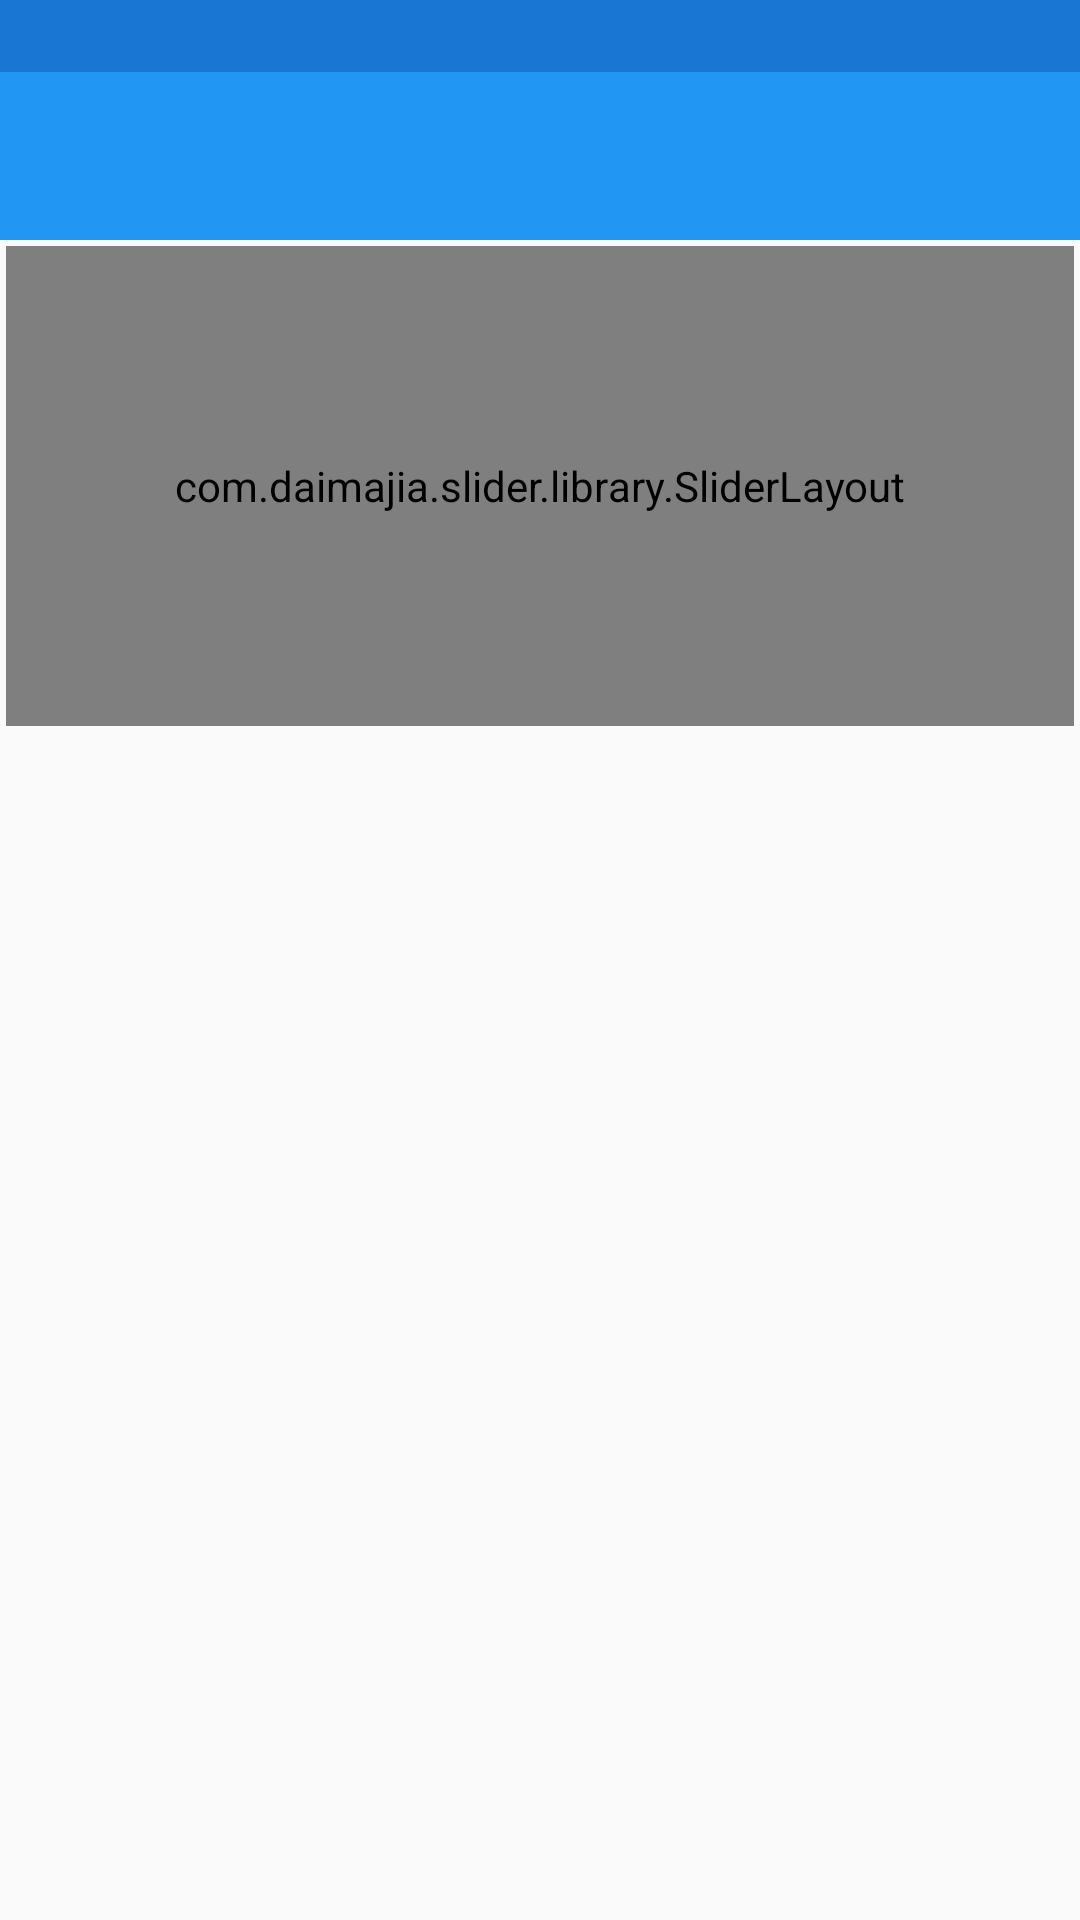

Android layout source for this screen:
<!-- AndroidManifest.xml: application theme AppTheme -->
<!-- res/layout/activity_main.xml -->
<?xml version="1.0" encoding="utf-8"?>
<android.support.v4.widget.DrawerLayout xmlns:android="http://schemas.android.com/apk/res/android"

    android:id="@+id/DrawerLayout"
    android:layout_width="match_parent"
    android:layout_height="match_parent"
    android:elevation="7dp">


    <RelativeLayout
        android:layout_width="match_parent"
        android:layout_height="match_parent">

        <include layout="@layout/statusbarcolor" />


        <LinearLayout

            android:layout_width="match_parent"
            android:layout_height="wrap_content"
            android:orientation="vertical">


            <include
                android:id="@+id/tool_bar"
                layout="@layout/toolbar"></include>

            <LinearLayout
                android:layout_width="match_parent"
                android:layout_height="wrap_content"
                android:layout_marginBottom="2dp"
                android:layout_marginLeft="2dp"
                android:layout_marginRight="2dp"
                android:layout_marginTop="2dp"
                android:orientation="vertical">

                <com.daimajia.slider.library.SliderLayout
                    android:id="@+id/slider"
                    android:layout_width="match_parent"
                    android:layout_height="160dp" />


            </LinearLayout>


            <android.support.v7.widget.RecyclerView

                android:id="@+id/recycler_view"
                android:layout_width="match_parent"
                android:layout_height="match_parent" />


        </LinearLayout>

    </RelativeLayout>


    <android.support.v7.widget.RecyclerView
        android:id="@+id/RecyclerView"
        android:layout_width="280dp"
        android:layout_height="match_parent"
        android:layout_gravity="start"

        android:background="#ffffff"
        android:scrollbars="vertical">

    </android.support.v7.widget.RecyclerView>


</android.support.v4.widget.DrawerLayout>
<!-- res/layout/statusbarcolor.xml (included above) -->
<LinearLayout
    xmlns:android="http://schemas.android.com/apk/res/android"
    android:layout_width="match_parent"
    android:layout_height="wrap_content">

    <View
        android:background="@color/primary_dark"
        android:layout_width="wrap_content"
        android:layout_height="24dp"/>



</LinearLayout>
<!-- res/layout/toolbar.xml (included above) -->
<?xml version="1.0" encoding="utf-8"?>
<LinearLayout xmlns:android="http://schemas.android.com/apk/res/android"
    android:orientation="vertical" android:layout_width="match_parent"
    android:paddingTop="24dp"
    android:layout_height="wrap_content">


    <android.support.v7.widget.Toolbar
        android:id="@+id/toolbar"
        android:background="@color/primary"
        android:minHeight="?attr/actionBarSize"
        android:layout_width="match_parent"
        android:layout_height="wrap_content"
        />



</LinearLayout>
<!-- resources referenced by this layout -->
<resources>
  <color name="primary">#2196F3</color>
  <color name="primary_dark">#1976D2</color>
  <style name="AppTheme" parent="Theme.AppCompat.Light.NoActionBar">
          
  
      </style>
</resources>
